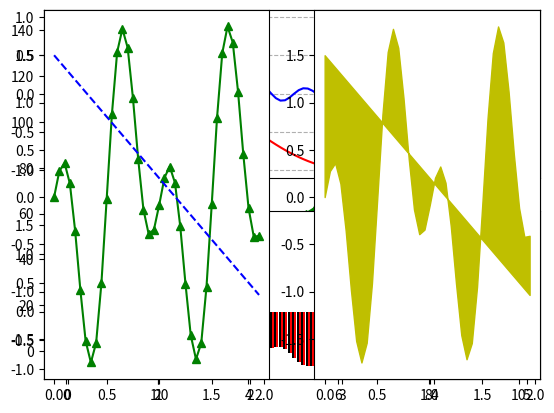

Source code (Python):
'''
[redacted]
'''
import numpy as np
import matplotlib.pyplot as plt

"""
    QUESTÃO 1
"""

x = np.arange(0,5,0.1)
exponencial = np.exp(x)
linear = (25*x)-5
grau_3 = x**3 + x**2

plt.plot(x,exponencial, 'rs-', color='blue')
plt.plot(x,linear, '^-', color='green')
plt.plot(x,grau_3, 'ro-')
plt.legend(['Exponencial', 'Lienar', 'Terceiro Grau'], loc='best', shadow=True)
plt.show()

"""
    QUESTÃO 2
"""
x = np.arange(0,10,0.1)

fun1 = np.exp(-x/2) * np.sin(2*np.pi*x)
fun2 = np.cos(x/2)

plt.subplot(211)
plt.plot(x,fun1, 'b-')
plt.plot(x,fun2, 'r-')
plt.grid(True, linestyle='--')
#plt.show()

dif = fun2-fun1
plt.subplot(212)
plt.bar(x+0.04, dif, 0.05, color='r')
plt.bar(x, dif, 0.05, color='black')
plt.show()

"""
    QUESTÃO 3
"""
x = np.arange(0,2,0.05)

fun1 = np.sin((25*x)/2) - np.sin((63*x)/10)
fun2 = ((-13*x)+15)/10
plt.subplot(121)
plt.plot(x, fun1, '^-', color='green')
plt.plot(x, fun2, 'b--')

plt.subplot(122)
plt.fill_between(x,fun1,fun2,color='y')
plt.show()

"""
    QUESTÃO 4
"""

x = np.arange(0,2,0.01)

fun1 = np.sin((25*x)/2)
fun2 = np.sin((63*x)/10)

plt.subplot(211)
plt.plot(x, fun1, 'g-')
plt.plot(x, fun2, 'r-')

plt.subplot(212)
plt.fill_between(x, fun1, fun2, where=fun1>fun2, color="green")
plt.fill_between(x, fun1, fun2, where=fun1<fun2, color="red")
plt.show()